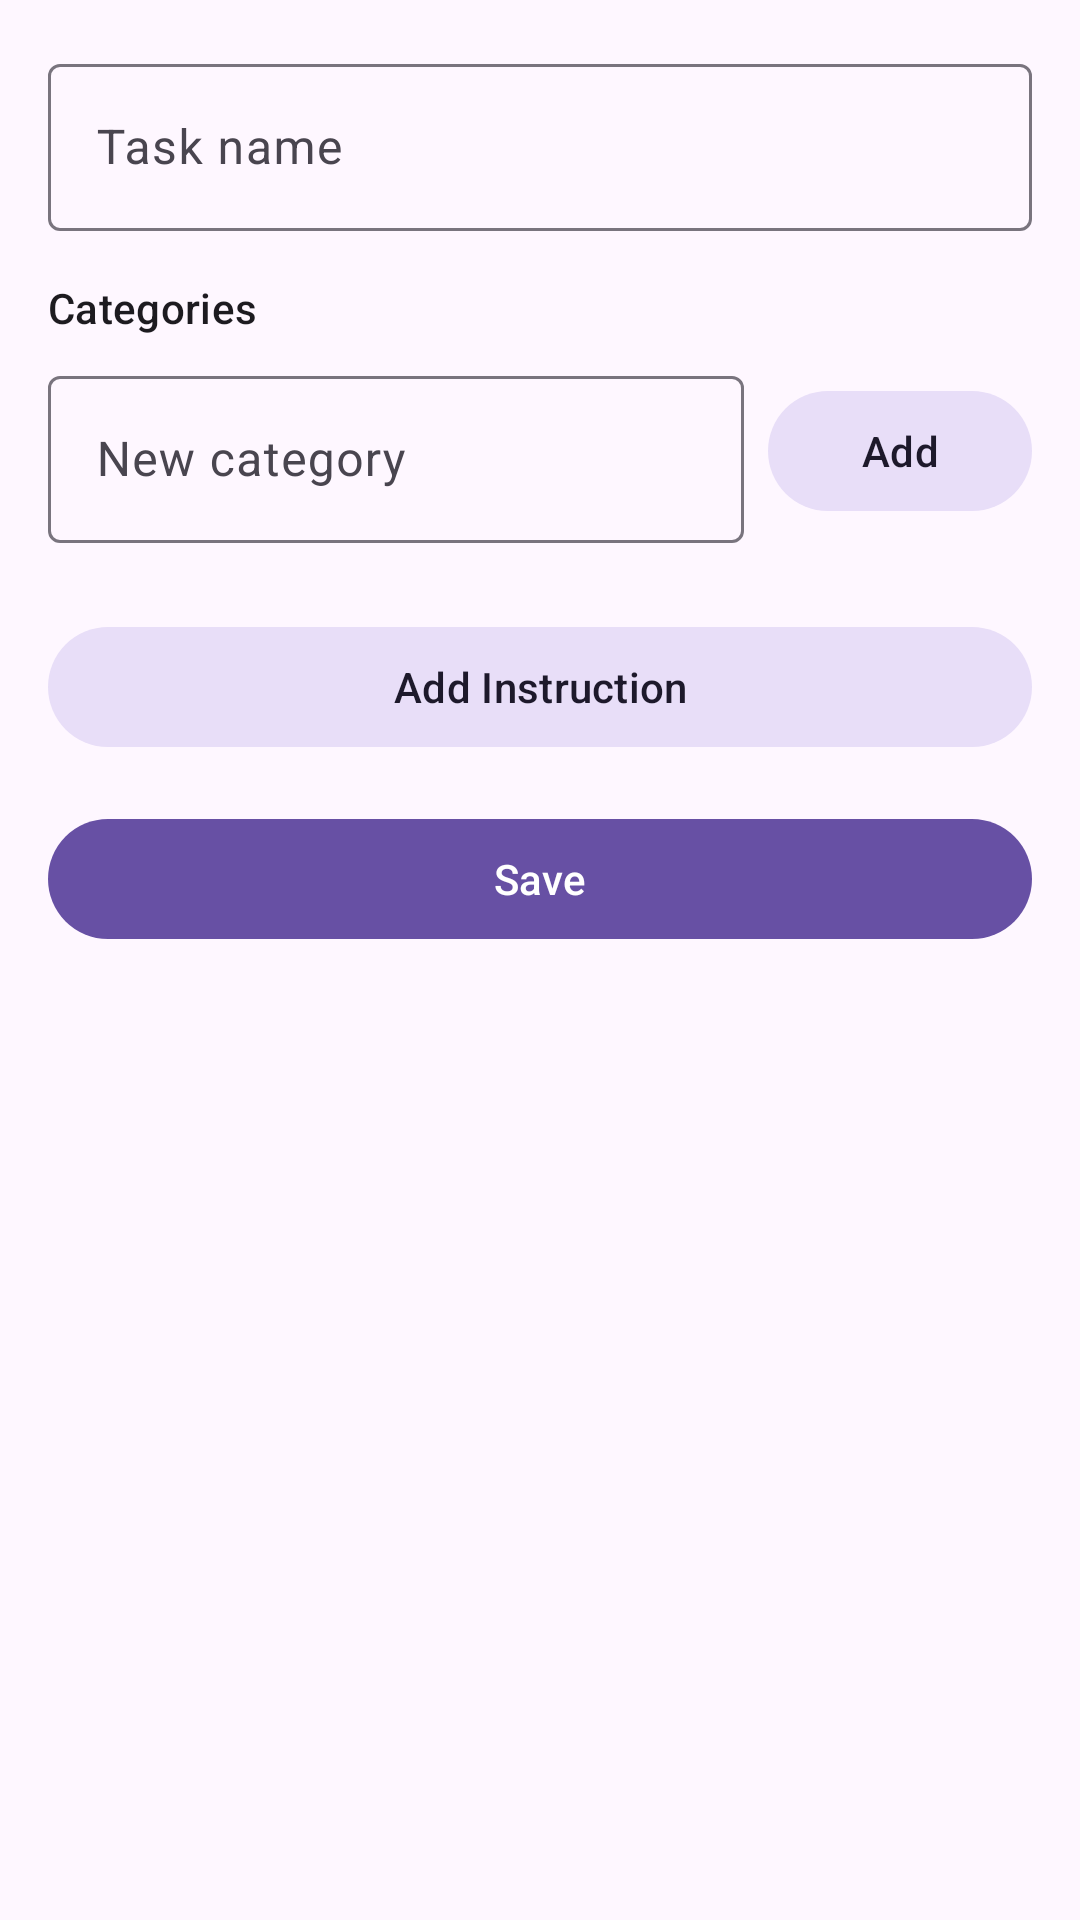

Produce the Android XML layout that renders to this screen, including the resource entries it uses.
<!-- AndroidManifest.xml: application theme Theme.MyInstructions -->
<!-- res/layout/fragment_task_create.xml -->
<?xml version="1.0" encoding="utf-8"?>
<androidx.core.widget.NestedScrollView xmlns:android="http://schemas.android.com/apk/res/android"
    xmlns:tools="http://schemas.android.com/tools"
    android:layout_width="match_parent"
    android:layout_height="match_parent"
    android:clipToPadding="false"
    tools:context="com.example.myinstructions.ui.taskcreate.TaskCreateFragment">

    <LinearLayout
        android:layout_width="match_parent"
        android:layout_height="wrap_content"
        android:orientation="vertical"
        android:paddingStart="16dp"
        android:paddingEnd="16dp"
        android:paddingTop="16dp"
        android:paddingBottom="400dp">

        <com.google.android.material.textfield.TextInputLayout
            android:layout_width="match_parent"
            android:layout_height="wrap_content"
            style="@style/Widget.Material3.TextInputLayout.OutlinedBox">

            <com.google.android.material.textfield.TextInputEditText
                android:id="@+id/edit_task_name"
                android:layout_width="match_parent"
                android:layout_height="wrap_content"
                android:hint="@string/task_name_hint"
                android:inputType="textCapSentences" />

        </com.google.android.material.textfield.TextInputLayout>

        <TextView
            android:layout_width="match_parent"
            android:layout_height="wrap_content"
            android:layout_marginTop="16dp"
            android:text="@string/categories_label"
            android:textAppearance="?attr/textAppearanceLabelLarge" />

        <com.google.android.material.chip.ChipGroup
            android:id="@+id/chip_group_categories"
            android:layout_width="match_parent"
            android:layout_height="wrap_content"
            android:layout_marginTop="4dp" />

        <LinearLayout
            android:layout_width="match_parent"
            android:layout_height="wrap_content"
            android:orientation="horizontal"
            android:layout_marginTop="4dp"
            android:gravity="center_vertical">

            <com.google.android.material.textfield.TextInputLayout
                android:layout_width="0dp"
                android:layout_height="wrap_content"
                android:layout_weight="1"
                style="@style/Widget.Material3.TextInputLayout.OutlinedBox">

                <com.google.android.material.textfield.TextInputEditText
                    android:id="@+id/edit_new_category"
                    android:layout_width="match_parent"
                    android:layout_height="wrap_content"
                    android:hint="@string/new_category_hint"
                    android:inputType="textCapWords"
                    android:maxLines="1" />

            </com.google.android.material.textfield.TextInputLayout>

            <com.google.android.material.button.MaterialButton
                android:id="@+id/button_add_category"
                android:layout_width="wrap_content"
                android:layout_height="wrap_content"
                android:layout_marginStart="8dp"
                android:text="@string/add"
                style="@style/Widget.Material3.Button.TonalButton" />

        </LinearLayout>

        <androidx.recyclerview.widget.RecyclerView
            android:id="@+id/recycler_instructions_edit"
            android:layout_width="match_parent"
            android:layout_height="wrap_content"
            android:layout_marginTop="16dp"
            android:nestedScrollingEnabled="false" />

        <com.google.android.material.button.MaterialButton
            android:id="@+id/button_add_instruction"
            android:layout_width="match_parent"
            android:layout_height="wrap_content"
            android:layout_marginTop="8dp"
            android:text="@string/add_instruction"
            style="@style/Widget.Material3.Button.TonalButton" />

        <com.google.android.material.button.MaterialButton
            android:id="@+id/button_save"
            android:layout_width="match_parent"
            android:layout_height="wrap_content"
            android:layout_marginTop="16dp"
            android:text="@string/save" />

    </LinearLayout>

</androidx.core.widget.NestedScrollView>
<!-- resources referenced by this layout -->
<resources>
  <string name="add">Add</string>
  <string name="add_instruction">Add Instruction</string>
  <string name="categories_label">Categories</string>
  <string name="new_category_hint">New category</string>
  <string name="save">Save</string>
  <string name="task_name_hint">Task name</string>
  <style name="Theme.MyInstructions" parent="Base.Theme.MyInstructions" />
  <style name="Base.Theme.MyInstructions" parent="Theme.Material3.DayNight.NoActionBar">
          
          
      </style>
</resources>
